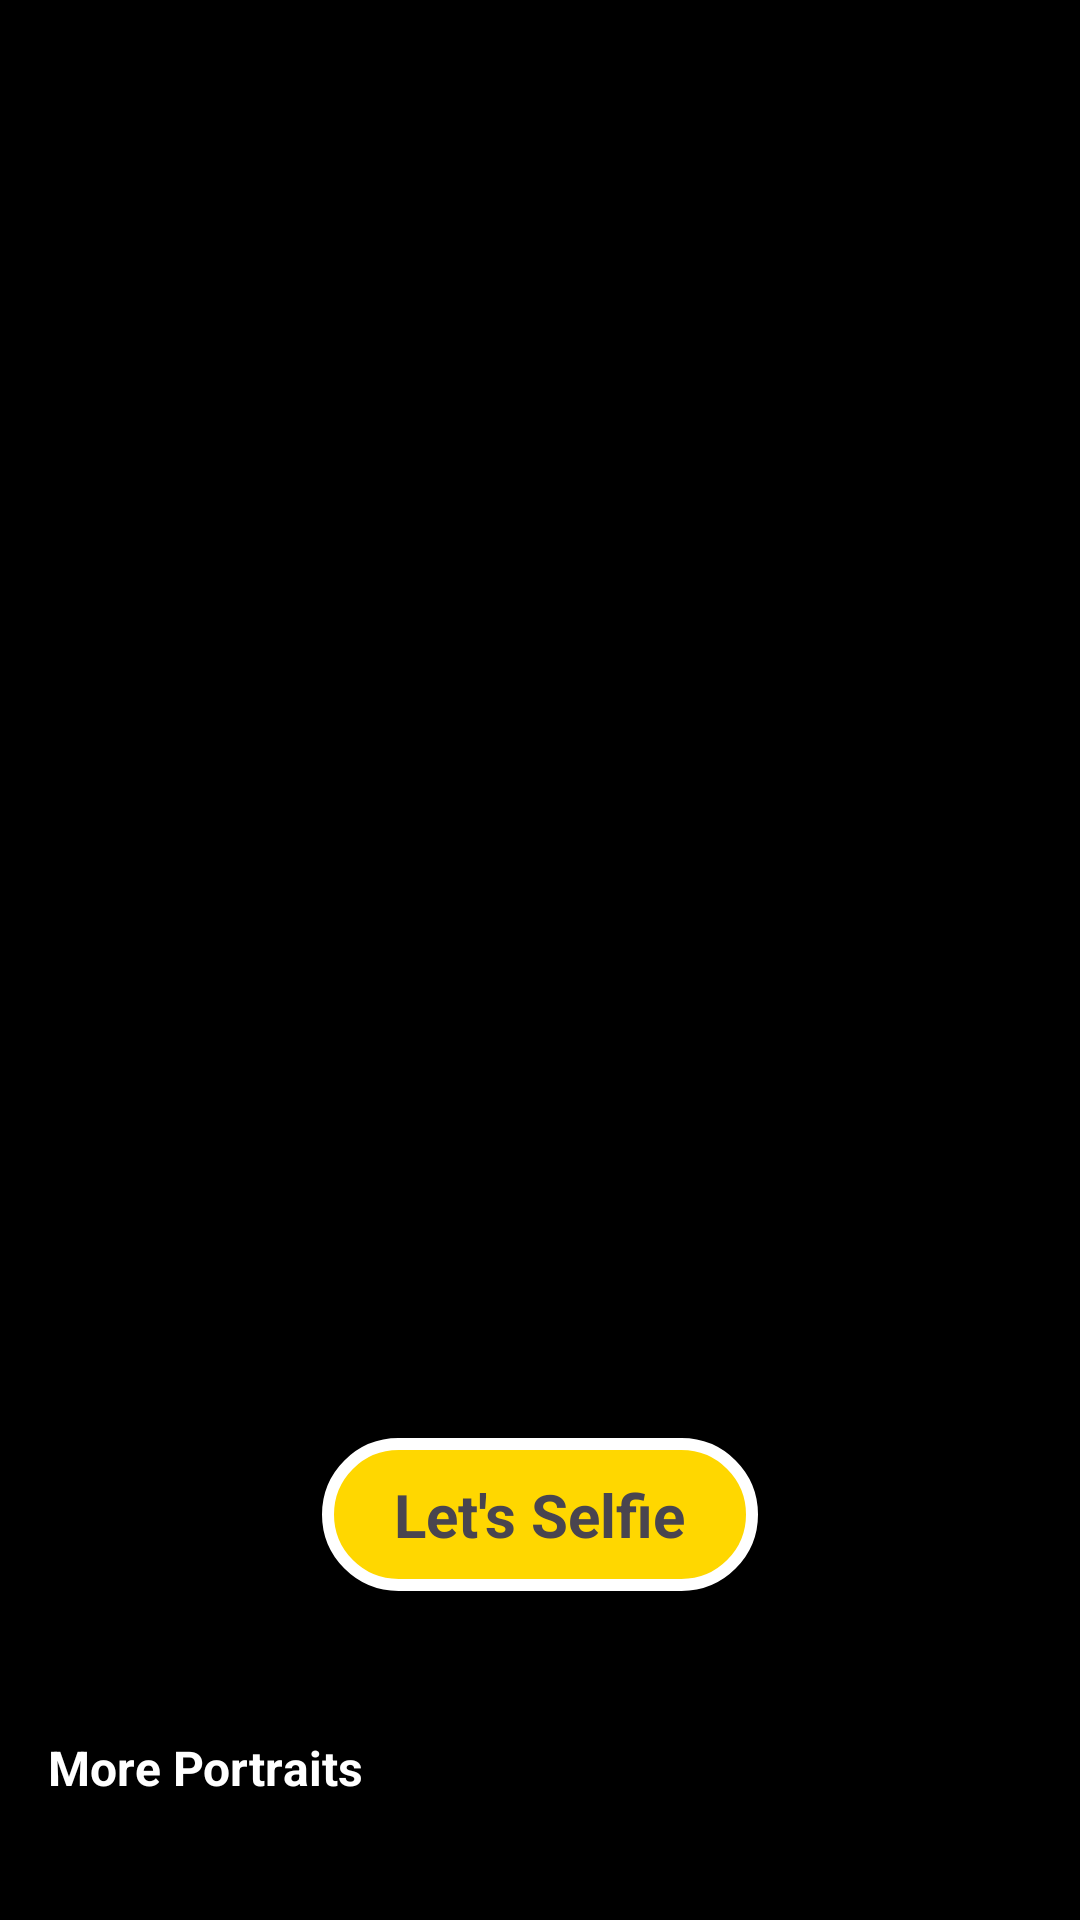

Here is an Android app screen rendered from its layout file. Give the layout XML and the strings, colors and styles it references.
<!-- AndroidManifest.xml: application theme Theme.PoseSelfie -->
<!-- res/layout/activity_detail.xml -->
<?xml version="1.0" encoding="utf-8"?>
<androidx.constraintlayout.widget.ConstraintLayout xmlns:android="http://schemas.android.com/apk/res/android"
    xmlns:app="http://schemas.android.com/apk/res-auto"
    xmlns:tools="http://schemas.android.com/tools"
    android:id="@+id/main"
    android:layout_width="match_parent"
    android:layout_height="match_parent"
    android:background="@color/black"
    tools:context=".component.DetailActivity">

    <ImageView
        android:id="@+id/imgBackground"
        android:layout_width="match_parent"
        android:layout_height="0dp"
        android:scaleType="centerCrop"
        app:layout_constraintBottom_toBottomOf="@+id/rvImages"
        app:layout_constraintTop_toTopOf="parent" />


    <androidx.appcompat.widget.Toolbar
        android:id="@+id/toolbar"
        android:layout_width="match_parent"
        android:layout_height="?attr/actionBarSize"

        app:layout_constraintTop_toTopOf="parent">

        <ImageButton
            android:id="@+id/btnBack"
            android:layout_width="wrap_content"
            android:layout_height="wrap_content"
            android:background="?attr/selectableItemBackgroundBorderless"
            android:contentDescription="@string/back"
            android:elevation="4dp"
            android:padding="8dp"
            android:src="@drawable/ic_back"
            app:tint="@color/white" />

        <TextView

            android:id="@+id/tvCategoryName"
            android:layout_width="wrap_content"
            android:layout_height="wrap_content"
            android:layout_gravity="center"
            android:textColor="@android:color/white"
            android:textSize="20sp"
            android:textStyle="bold"
            tools:text="Princess" />

    </androidx.appcompat.widget.Toolbar>


    <ImageView
        android:layout_width="match_parent"
        android:layout_height="400dp"
        android:scaleType="centerCrop"
        android:src="@drawable/bg_gradient"
        app:layout_constraintBottom_toBottomOf="parent" />


    <TextView
        android:id="@+id/tvMorePortraits"
        android:layout_width="wrap_content"
        android:layout_height="wrap_content"
        android:layout_marginStart="16dp"
        android:layout_marginBottom="8dp"
        android:text="More Portraits"
        android:textColor="@android:color/white"
        android:textSize="16sp"
        android:textStyle="bold"
        app:layout_constraintBottom_toTopOf="@+id/rvImages"
        app:layout_constraintStart_toStartOf="parent" />

    <androidx.recyclerview.widget.RecyclerView
        android:id="@+id/rvImages"
        android:layout_width="match_parent"
        android:layout_height="wrap_content"
        android:clipToPadding="false"
        android:orientation="horizontal"
        android:paddingVertical="16dp"
        android:paddingStart="16dp"
        app:layoutManager="androidx.recyclerview.widget.LinearLayoutManager"
        app:layout_constraintBottom_toBottomOf="parent"
        tools:listitem="@layout/item_image" />


    <ProgressBar
        android:id="@+id/progressBar"
        android:layout_width="wrap_content"
        android:layout_height="wrap_content"
        android:visibility="gone"
        app:layout_constraintBottom_toBottomOf="parent"
        app:layout_constraintEnd_toEndOf="parent"
        app:layout_constraintStart_toStartOf="parent"
        app:layout_constraintTop_toBottomOf="@id/toolbar" />

    <TextView
        android:id="@+id/tvEmpty"
        android:layout_width="wrap_content"
        android:layout_height="wrap_content"
        android:text="@string/no_images_found"
        android:textSize="16sp"
        android:visibility="gone"
        app:layout_constraintBottom_toBottomOf="parent"
        app:layout_constraintEnd_toEndOf="parent"
        app:layout_constraintStart_toStartOf="parent"
        app:layout_constraintTop_toBottomOf="@id/toolbar" />

    <TextView
        android:id="@+id/tryit"
        android:layout_width="wrap_content"
        android:layout_height="wrap_content"
        android:layout_marginBottom="48dp"
        android:background="@drawable/paid_indicator"
        android:paddingHorizontal="24dp"

        android:paddingVertical="12dp"
        android:text="@string/try_it"
        android:textAllCaps="false"
        android:textSize="20sp"
        android:textStyle="bold"
        app:layout_constraintBottom_toTopOf="@+id/tvMorePortraits"
        app:layout_constraintEnd_toEndOf="parent"
        app:layout_constraintStart_toStartOf="parent" />


</androidx.constraintlayout.widget.ConstraintLayout>
<!-- res/layout/item_image.xml (included above) -->
<?xml version="1.0" encoding="utf-8"?>
<androidx.cardview.widget.CardView xmlns:android="http://schemas.android.com/apk/res/android"
    xmlns:app="http://schemas.android.com/apk/res-auto"
    xmlns:tools="http://schemas.android.com/tools"
    android:layout_width="120dp"
    android:layout_height="169dp"
    android:layout_marginVertical="4dp"
    android:layout_marginEnd="12dp"
    app:cardCornerRadius="8dp"
    app:cardElevation="2dp">

    <androidx.constraintlayout.widget.ConstraintLayout
        android:layout_width="match_parent"
        android:layout_height="match_parent">

        <ImageView
            android:id="@+id/ivImage"
            android:layout_width="match_parent"
            android:layout_height="match_parent"
            android:contentDescription="@string/pose_image"
            android:scaleType="centerCrop"
            app:layout_constraintTop_toTopOf="parent"
            tools:src="@drawable/ic_launcher_background" />

        <TextView
            android:id="@+id/tvAuthor"
            android:layout_width="match_parent"
            android:layout_height="wrap_content"
            android:background="#80000000"
            android:ellipsize="end"
            android:maxLines="1"
            android:padding="8dp"
            android:textColor="@android:color/white"
            android:textSize="12sp"
            app:layout_constraintBottom_toBottomOf="@id/ivImage"
            tools:text="Author Name" />

    </androidx.constraintlayout.widget.ConstraintLayout>
</androidx.cardview.widget.CardView>
<!-- resources referenced by this layout -->
<resources>
  <color name="black">#FF000000</color>
  <color name="white">#FFFFFFFF</color>
  <!-- drawable bg_gradient (drawable) -->
  <vector xmlns:android="http://schemas.android.com/apk/res/android"
      xmlns:aapt="http://schemas.android.com/aapt"
      android:width="375dp"
      android:height="387dp"
      android:viewportWidth="375"
      android:viewportHeight="387">
      <path
          android:pathData="M0 0H375V387H0z">
          <aapt:attr name="android:fillColor">
              <gradient
                  android:type="linear"
                  android:startX="187.5"
                  android:startY="0"
                  android:endX="187.5"
                  android:endY="387">
                  <item
                      android:color="#00000000"
                      android:offset="0"/>
                  <item
                      android:color="#FF000000"
                      android:offset="1"/>
              </gradient>
          </aapt:attr>
      </path>
  </vector>
  <!-- drawable paid_indicator (drawable) -->
  <?xml version="1.0" encoding="utf-8"?>
  <shape xmlns:android="http://schemas.android.com/apk/res/android"
      android:shape="rectangle">
      <corners android:radius="100dp" />
      <solid android:color="@color/paid_gold" />
      <stroke
          android:width="4dp"
          android:color="@color/white" />
  </shape>
  <string name="back">Back</string>
  <string name="no_images_found">No images found</string>
  <string name="pose_image">Pose image</string>
  <string name="try_it">Let\'s Selfie</string>
  <style name="Theme.PoseSelfie" parent="Base.Theme.PoseSelfie" />
  <color name="paid_gold">#FFD700</color>
  <style name="Base.Theme.PoseSelfie" parent="Theme.Material3.DayNight.NoActionBar">
          
          
      </style>
</resources>
